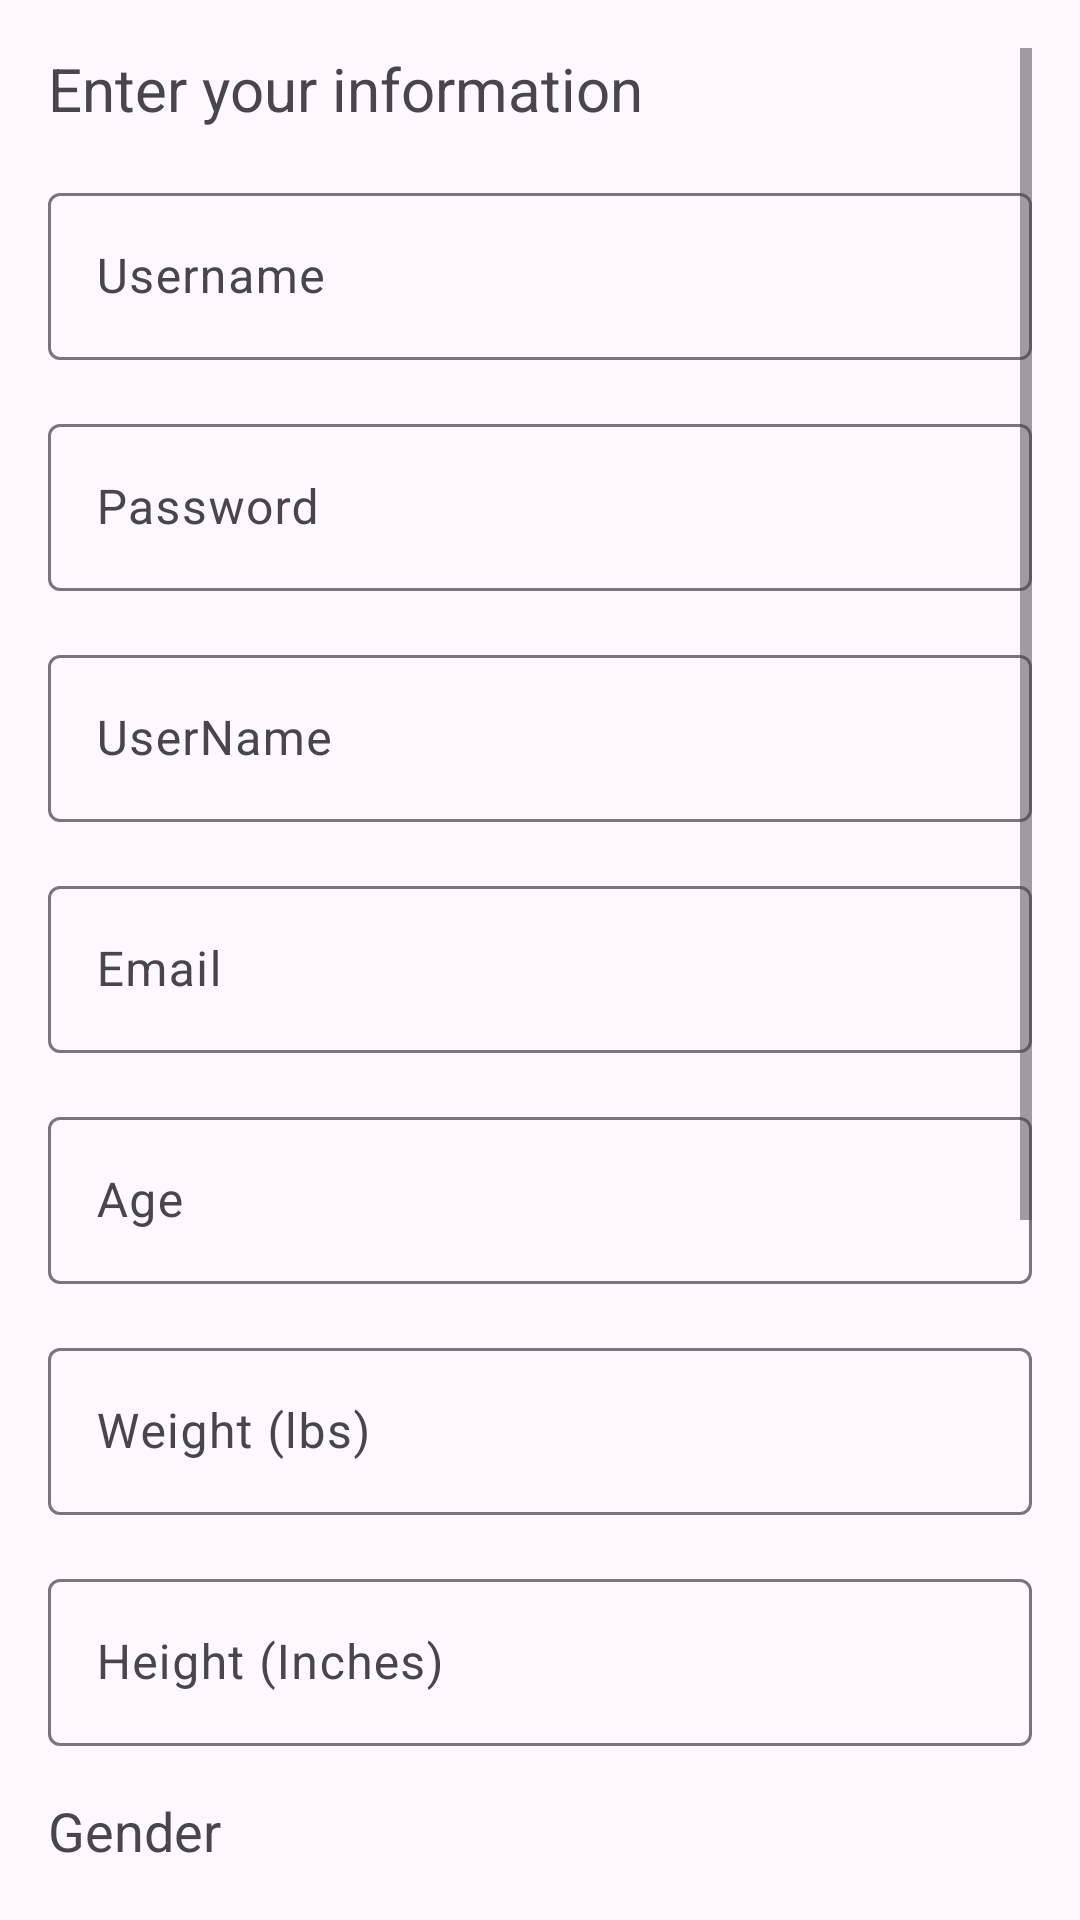

Reconstruct the res/layout file that produces this screen, plus the resources it refers to.
<!-- AndroidManifest.xml: application theme Theme.HealthMastery -->
<!-- res/layout/activity_enter_initial_info.xml -->
<?xml version="1.0" encoding="utf-8"?>
<ScrollView xmlns:android="http://schemas.android.com/apk/res/android"
    xmlns:app="http://schemas.android.com/apk/res-auto"
    xmlns:tools="http://schemas.android.com/tools"
    android:layout_width="match_parent"
    android:layout_height="match_parent"
    android:orientation="vertical"
    android:padding="16dp"
    tools:context=".EnterInitialInfo">
    
    <LinearLayout
        android:orientation="vertical"
        android:layout_width="fill_parent"
        android:layout_height="fill_parent">

    <TextView
        android:layout_width="match_parent"
        android:layout_height="wrap_content"
        android:text="Enter your information"
        android:textSize="20dp"/>


    <com.google.android.material.textfield.TextInputLayout
        android:id="@+id/nameInput"
        android:layout_width="match_parent"
        android:layout_height="wrap_content"
        android:layout_marginTop="16dp"
        app:hintAnimationEnabled="true">



        <com.google.android.material.textfield.TextInputEditText
            android:layout_width="match_parent"
            android:layout_height="wrap_content"
            android:hint="Username" />

    </com.google.android.material.textfield.TextInputLayout>

        <com.google.android.material.textfield.TextInputLayout
            android:id="@+id/passwordInput"
            android:layout_width="match_parent"
            android:layout_height="wrap_content"
            android:layout_marginTop="16dp"
            app:hintAnimationEnabled="true">

            <com.google.android.material.textfield.TextInputEditText
                android:layout_width="match_parent"
                android:layout_height="wrap_content"
                android:hint="Password" />

        </com.google.android.material.textfield.TextInputLayout>

    <com.google.android.material.textfield.TextInputLayout
            android:id="@+id/userNameInput"
            android:layout_width="match_parent"
            android:layout_height="wrap_content"
            android:layout_marginTop="16dp"
            app:hintAnimationEnabled="true">

        <com.google.android.material.textfield.TextInputEditText
                android:layout_width="match_parent"
                android:layout_height="wrap_content"
                android:hint="UserName" />

    </com.google.android.material.textfield.TextInputLayout>

    <com.google.android.material.textfield.TextInputLayout
            android:id="@+id/emailInput"
            android:layout_width="match_parent"
            android:layout_height="wrap_content"
            android:layout_marginTop="16dp"
            app:hintAnimationEnabled="true">



            <com.google.android.material.textfield.TextInputEditText
                android:layout_width="match_parent"
                android:layout_height="wrap_content"
                android:hint="Email" />

    </com.google.android.material.textfield.TextInputLayout>

    <com.google.android.material.textfield.TextInputLayout
        android:id="@+id/ageInput"
        android:layout_width="match_parent"
        android:layout_height="wrap_content"
        android:layout_marginTop="16dp"
        app:hintAnimationEnabled="true">

        <com.google.android.material.textfield.TextInputEditText
            android:layout_width="match_parent"
            android:layout_height="wrap_content"
            android:hint="Age" />

    </com.google.android.material.textfield.TextInputLayout>

    <com.google.android.material.textfield.TextInputLayout
        android:id="@+id/weightInput"
        android:layout_width="match_parent"
        android:layout_height="wrap_content"
        android:layout_marginTop="16dp"
        app:hintAnimationEnabled="true">

        <com.google.android.material.textfield.TextInputEditText
            android:layout_width="match_parent"
            android:layout_height="wrap_content"
            android:hint="Weight (lbs)" />

    </com.google.android.material.textfield.TextInputLayout>

    <com.google.android.material.textfield.TextInputLayout
        android:id="@+id/heightInput"
        android:layout_width="match_parent"
        android:layout_height="wrap_content"
        android:layout_marginTop="16dp"
        app:hintAnimationEnabled="true">

        <com.google.android.material.textfield.TextInputEditText
            android:layout_width="match_parent"
            android:layout_height="wrap_content"
            android:hint="Height (Inches)" />

    </com.google.android.material.textfield.TextInputLayout>


    <TextView
        android:layout_width="wrap_content"
        android:layout_height="wrap_content"
        android:layout_marginTop="16dp"
        android:textSize="18dp"
        android:text="Gender"/>
    <RadioGroup
        android:id="@+id/genderButtonGroup"
        android:layout_width="wrap_content"
        android:layout_height="wrap_content">
        <RadioButton
            android:id="@+id/btn_male"
            android:layout_width="wrap_content"
            android:layout_height="wrap_content"
            android:textSize="16dp"
            android:text="Male"/>

        <RadioButton
            android:id="@+id/btn_female"
            android:layout_width="wrap_content"
            android:layout_height="wrap_content"
            android:textSize="16dp"
            android:text="Female"/>
    </RadioGroup>

    <com.google.android.material.textfield.TextInputLayout
        android:id="@+id/calorieIntakeInput"
        android:layout_width="match_parent"
        android:layout_height="wrap_content"
        android:layout_marginTop="16dp"
        app:hintAnimationEnabled="true">

        <com.google.android.material.textfield.TextInputEditText
            android:layout_width="match_parent"
            android:layout_height="wrap_content"
            android:hint="Estimated caloric intake on avg" />

    </com.google.android.material.textfield.TextInputLayout>

    <com.google.android.material.textfield.TextInputLayout
        android:id="@+id/calorieBurnedInput"
        android:layout_width="match_parent"
        android:layout_height="wrap_content"
        android:layout_marginTop="16dp"
        app:hintAnimationEnabled="true">

        <com.google.android.material.textfield.TextInputEditText
            android:layout_width="match_parent"
            android:layout_height="wrap_content"
            android:hint="Estimated calories burned on avg" />

    </com.google.android.material.textfield.TextInputLayout>


    <TextView
        android:layout_width="match_parent"
        android:layout_height="wrap_content"
        android:layout_marginTop="16dp"
        android:textSize="18dp"
        android:text="Level"
        />

    <androidx.recyclerview.widget.RecyclerView
        android:id="@+id/levelsList"
        android:layout_marginTop="16dp"
        android:layout_width="match_parent"
        android:layout_height="match_parent"/>


        <Button
            android:id="@+id/init_info_next_btn"
            android:layout_width="wrap_content"
            android:layout_height="wrap_content"
            android:layout_gravity="center"
            android:layout_marginTop="19dp"
            android:height="40dp"
            android:text="COMPLETE"
            android:textSize="19sp" />

    </LinearLayout>


</ScrollView>
<!-- resources referenced by this layout -->
<resources>
  <style name="Theme.HealthMastery" parent="Base.Theme.HealthMastery" />
  <style name="Base.Theme.HealthMastery" parent="Theme.Material3.DayNight.NoActionBar">
          
           <item name="colorPrimary">#01295f</item>
      </style>
</resources>
